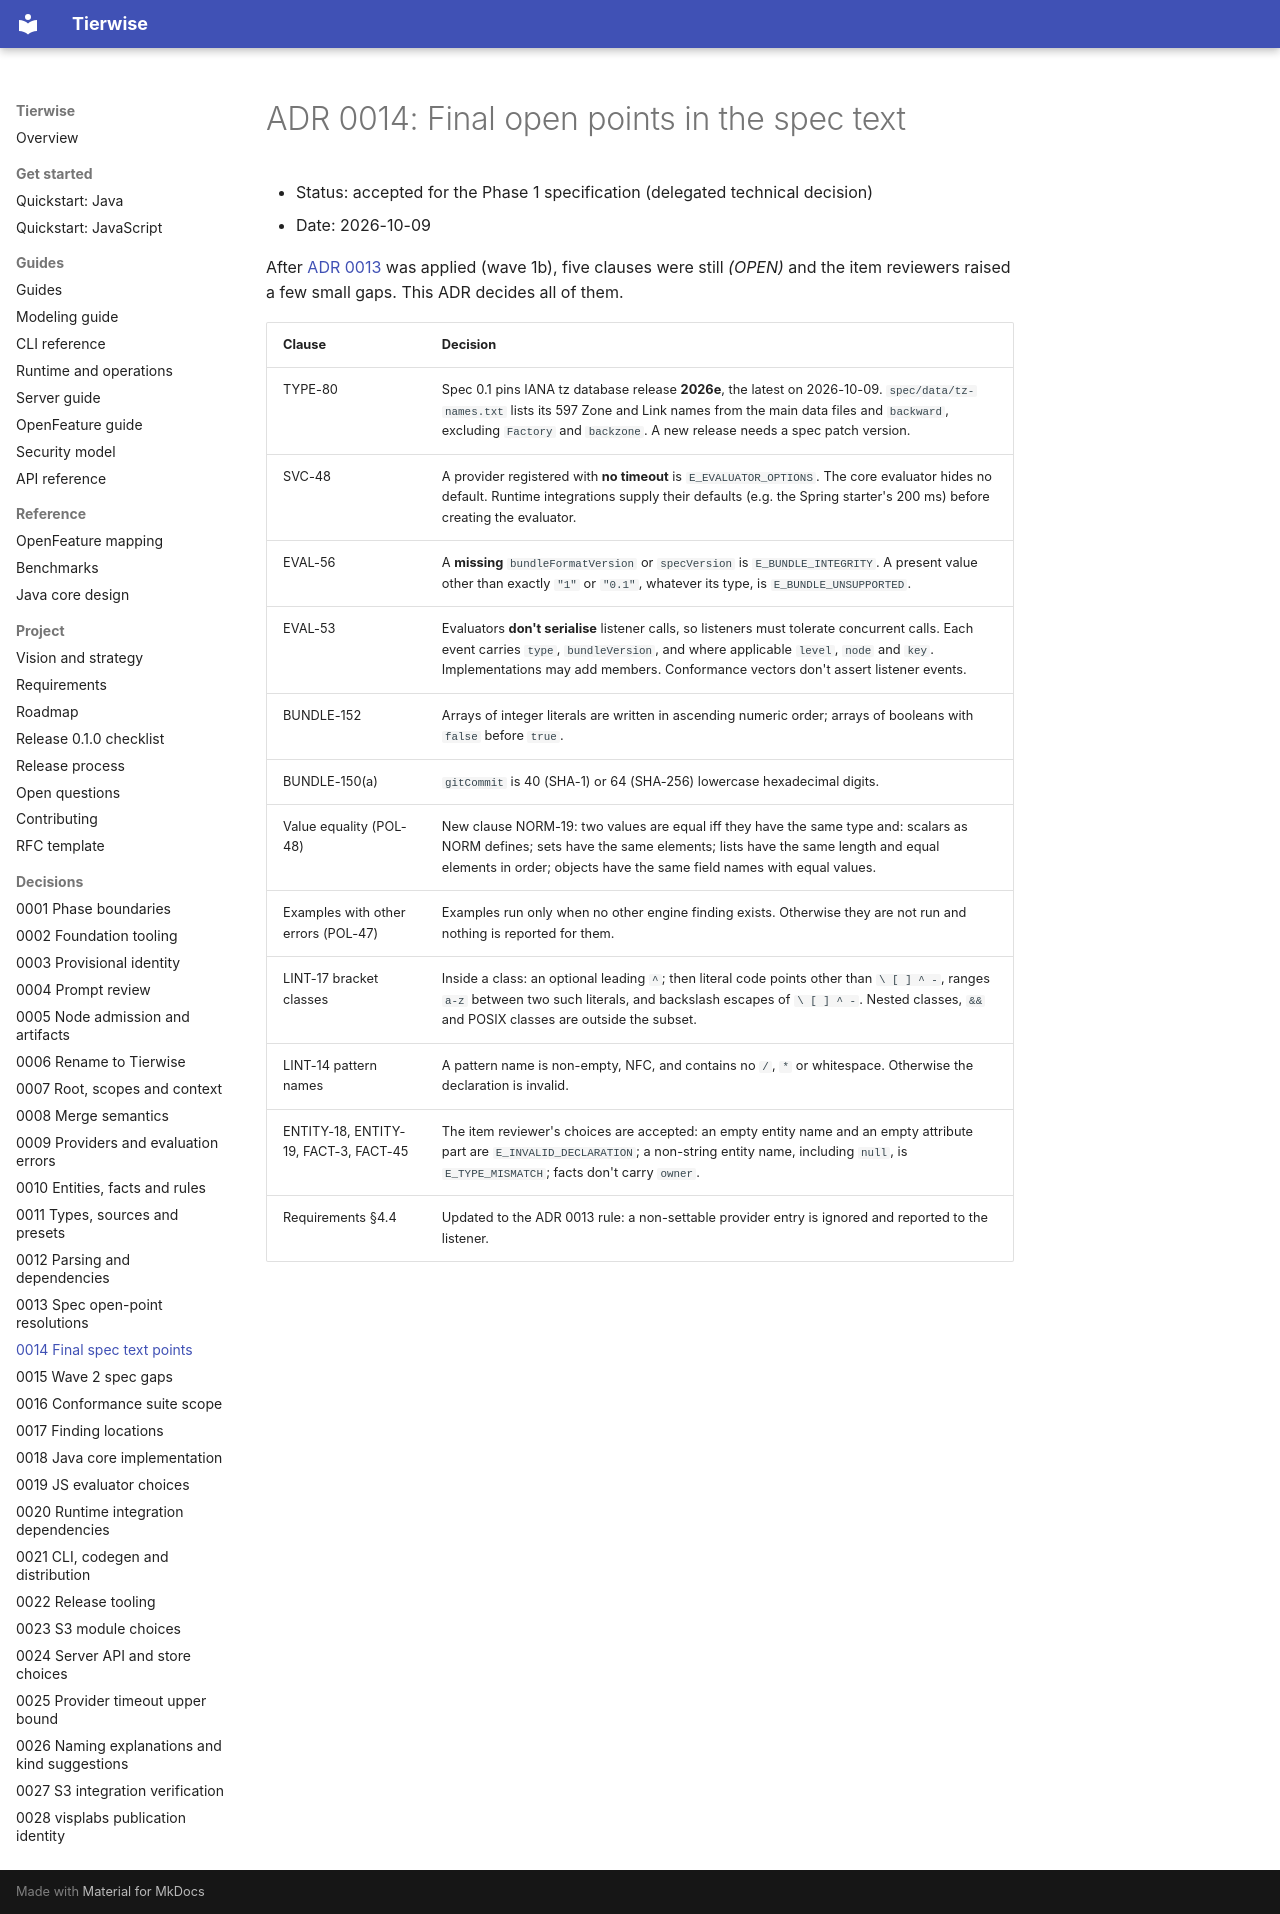

repository: djkeshawa/visp-tierwise · page: adr/0014-final-spec-text-points/index.html · generator: mkdocs

# ADR 0014: Final open points in the spec text

- Status: accepted for the Phase 1 specification (delegated technical decision)
- Date: 2026-10-09

After [ADR 0013](0013-spec-open-point-resolutions.md) was applied (wave 1b), five
clauses were still *(OPEN)* and the item reviewers raised a few small gaps. This
ADR decides all of them.

| Clause | Decision |
| --- | --- |
| TYPE-80 | Spec 0.1 pins IANA tz database release **2026e**, the latest on 2026-10-09. `spec/data/tz-names.txt` lists its 597 Zone and Link names from the main data files and `backward`, excluding `Factory` and `backzone`. A new release needs a spec patch version. |
| SVC-48 | A provider registered with **no timeout** is `E_EVALUATOR_OPTIONS`. The core evaluator hides no default. Runtime integrations supply their defaults (e.g. the Spring starter's 200 ms) before creating the evaluator. |
| EVAL-56 | A **missing** `bundleFormatVersion` or `specVersion` is `E_BUNDLE_INTEGRITY`. A present value other than exactly `"1"` or `"0.1"`, whatever its type, is `E_BUNDLE_UNSUPPORTED`. |
| EVAL-53 | Evaluators **don't serialise** listener calls, so listeners must tolerate concurrent calls. Each event carries `type`, `bundleVersion`, and where applicable `level`, `node` and `key`. Implementations may add members. Conformance vectors don't assert listener events. |
| BUNDLE-152 | Arrays of integer literals are written in ascending numeric order; arrays of booleans with `false` before `true`. |
| BUNDLE-150(a) | `gitCommit` is 40 (SHA-1) or 64 (SHA-256) lowercase hexadecimal digits. |
| Value equality (POL-48) | New clause NORM-19: two values are equal iff they have the same type and: scalars as NORM defines; sets have the same elements; lists have the same length and equal elements in order; objects have the same field names with equal values. |
| Examples with other errors (POL-47) | Examples run only when no other engine finding exists. Otherwise they are not run and nothing is reported for them. |
| LINT-17 bracket classes | Inside a class: an optional leading `^`; then literal code points other than `\ [ ] ^ -`, ranges `a-z` between two such literals, and backslash escapes of `\ [ ] ^ -`. Nested classes, `&&` and POSIX classes are outside the subset. |
| LINT-14 pattern names | A pattern name is non-empty, NFC, and contains no `/`, `*` or whitespace. Otherwise the declaration is invalid. |
| ENTITY-18, ENTITY-19, FACT-3, FACT-45 | The item reviewer's choices are accepted: an empty entity name and an empty attribute part are `E_INVALID_DECLARATION`; a non-string entity name, including `null`, is `E_TYPE_MISMATCH`; facts don't carry `owner`. |
| Requirements §4.4 | Updated to the ADR 0013 rule: a non-settable provider entry is ignored and reported to the listener. |
